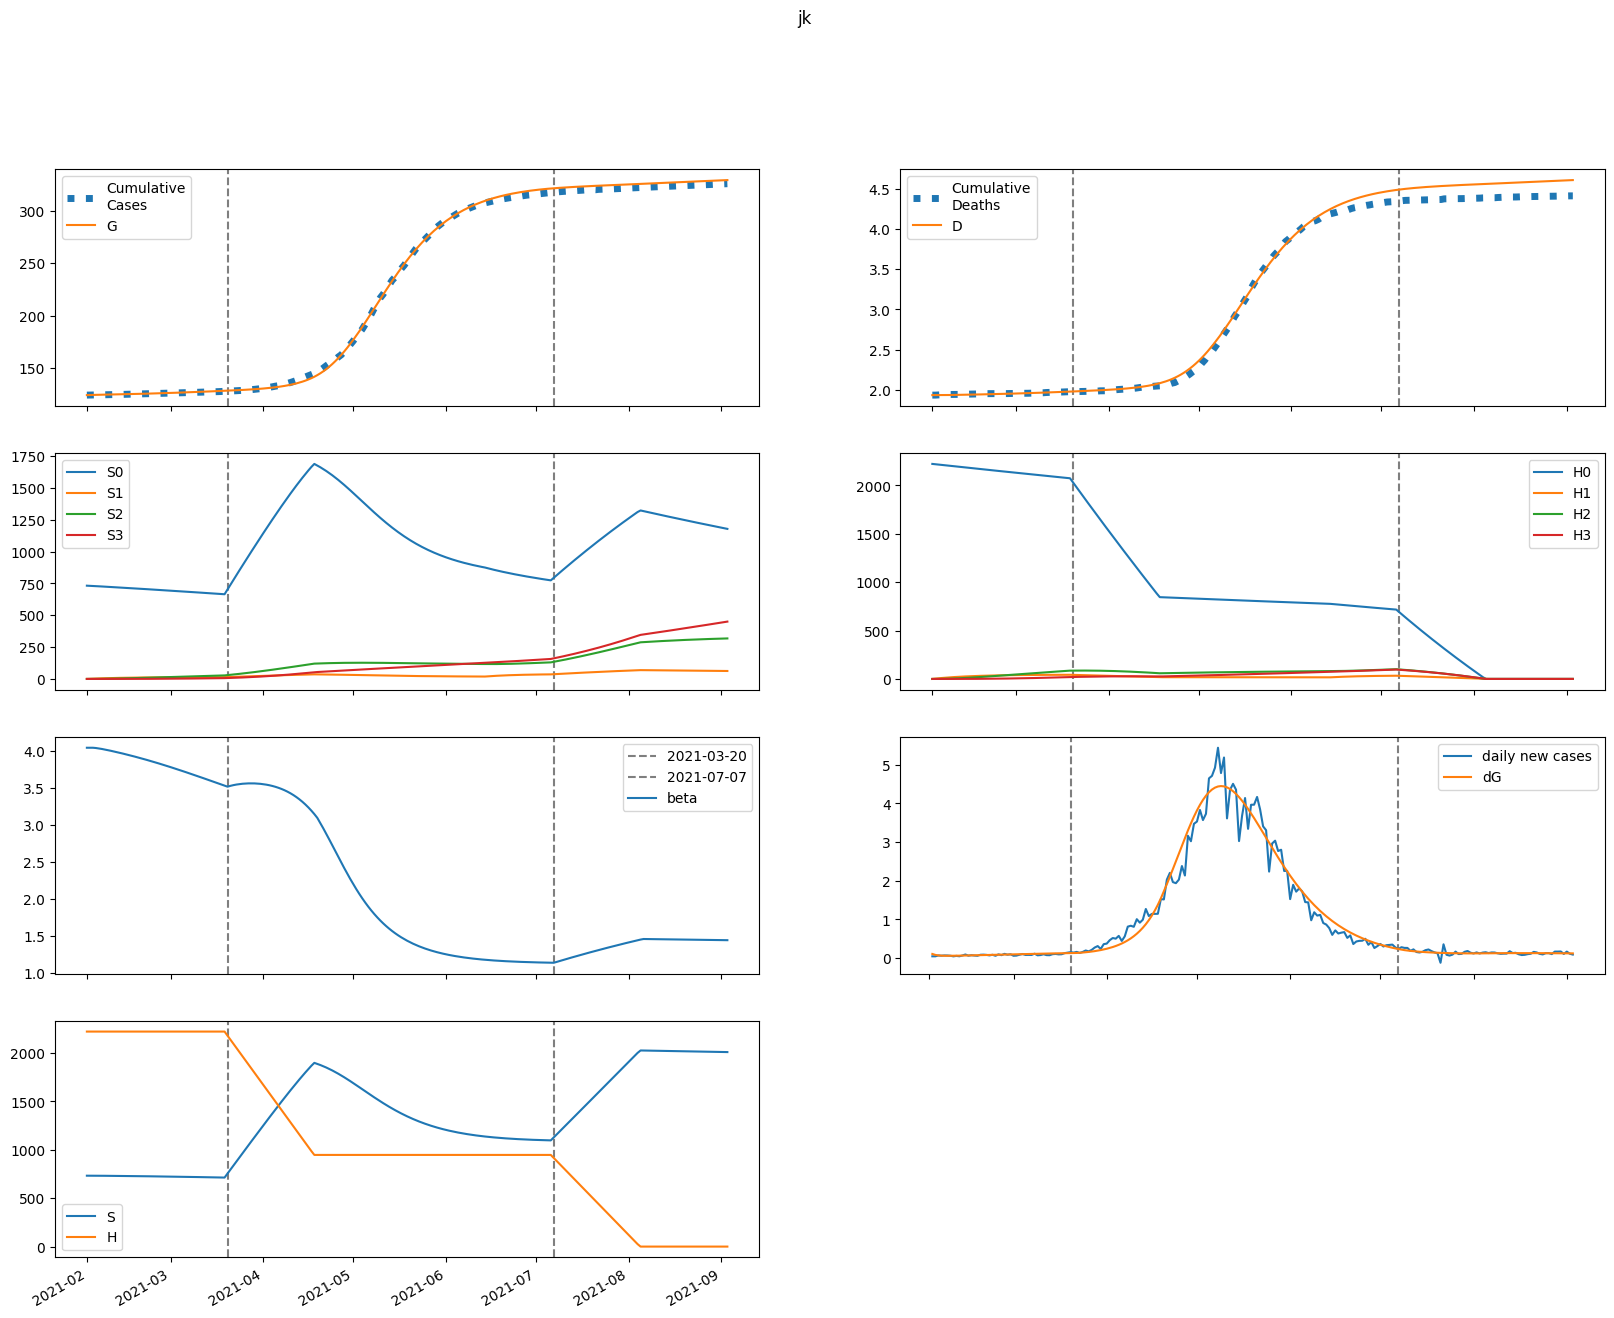

Data behind this chart, as committed beside it:
series, 2021-02-01, 2021-02-02, 2021-02-03, 2021-02-04, 2021-02-05, 2021-02-06, 2021-02-07, 2021-02-08, 2021-02-09, 2021-02-10, 2021-02-11, 2021-02-12, 2021-02-13, 2021-02-14, 2021-02-15, 2021-02-16, 2021-02-17, 2021-02-18, 2021-02-19, 2021-02-20, 2021-02-21, 2021-02-22, 2021-02-23
S, 732487, 732487, 732370, 732185, 731960, 731708, 731439, 731157, 730862, 730558, 730244, 729921, 729589, 729248, 728897, 728538, 728169, 727791, 727403, 727007, 726601, 726186, 725761
E, 2051, 1566, 1313, 1187, 1131, 1115, 1120, 1138, 1163, 1192, 1224, 1257, 1292, 1328, 1364, 1401, 1438, 1476, 1514, 1553, 1591, 1630, 1669
I, 0.0, 105.2, 158.4, 185, 198.3, 205.4, 209.8, 213.3, 216.9, 220.8, 225.2, 230.1, 235.4, 241.2, 247.3, 253.7, 260.3, 267.2, 274.2, 281.4, 288.7, 296.1, 303.6
A, 0.0, 380.2, 607.9, 751.2, 847.7, 918, 973.7, 1021, 1064, 1105, 1144, 1183, 1221, 1260, 1299, 1338, 1378, 1418, 1458, 1499, 1540, 1582, 1624
IH, 0.0, 0.0, 6.269, 13.26, 19.11, 23.47, 26.55, 28.69, 30.2, 31.33, 32.26, 33.08, 33.88, 34.68, 35.51, 36.39, 37.3, 38.25, 39.24, 40.27, 41.32, 42.39, 43.49
IN, 0.0, 0.0, 20.74, 50.79, 84.34, 118.6, 152.2, 184.8, 216.1, 246.4, 275.6, 304, 331.8, 359, 385.7, 412.1, 438.3, 464.2, 490, 515.7, 541.3, 566.8, 592.4
D, 1936, 1936, 1936, 1936, 1936, 1937, 1937, 1938, 1939, 1939, 1940, 1941, 1941, 1942, 1943, 1944, 1944, 1945, 1946, 1947, 1948, 1949, 1950
R, 0.0, 0.0, 62.51, 166, 297.3, 448.7, 615.1, 793.8, 983, 1182, 1389, 1605, 1829, 2062, 2303, 2552, 2809, 3075, 3349, 3632, 3923, 4223, 4531
G, 124506, 124611, 124691, 124759, 124820, 124878, 124935, 124992, 125050, 125110, 125171, 125234, 125298, 125365, 125433, 125503, 125574, 125648, 125724, 125801, 125881, 125963, 126046
H, 2221575, 2221575, 2221575, 2221575, 2221575, 2221575, 2221575, 2221575, 2221575, 2221575, 2221575, 2221575, 2221575, 2221575, 2221575, 2221575, 2221575, 2221575, 2221575, 2221575, 2221575, 2221575, 2221575
S0, 732487, 731388, 730174, 728895, 727578, 726237, 724881, 723513, 722137, 720753, 719362, 717965, 716560, 715149, 713732, 712308, 710878, 709440, 707997, 706546, 705089, 703626, 702156
E0, 2051, 1566, 1312, 1186, 1130, 1112, 1116, 1133, 1156, 1184, 1214, 1246, 1279, 1313, 1347, 1382, 1418, 1454, 1490, 1526, 1563, 1600, 1637
I0, 0.0, 105.2, 158.4, 185, 198.3, 205.3, 209.6, 213, 216.3, 220, 224.2, 228.8, 233.9, 239.4, 245.2, 251.3, 257.6, 264.1, 270.8, 277.6, 284.6, 291.6, 298.7
A0, 0.0, 380.2, 607.9, 751.2, 847.5, 917.6, 972.9, 1020, 1062, 1102, 1140, 1178, 1215, 1252, 1290, 1327, 1365, 1404, 1442, 1481, 1521, 1560, 1600
IH0, 0.0, 0.0, 6.269, 13.26, 19.11, 23.47, 26.54, 28.67, 30.17, 31.28, 32.18, 32.98, 33.74, 34.51, 35.3, 36.13, 37, 37.91, 38.85, 39.82, 40.82, 41.84, 42.89
IN0, 0.0, 0.0, 20.74, 50.79, 84.33, 118.6, 152.2, 184.7, 216, 246.1, 275.3, 303.5, 331.1, 358, 384.5, 410.5, 436.3, 461.8, 487.1, 512.3, 537.3, 562.3, 587.2
D0, 1936, 1936, 1936, 1936, 1936, 1937, 1937, 1938, 1939, 1939, 1940, 1941, 1941, 1942, 1943, 1944, 1944, 1945, 1946, 1947, 1948, 1949, 1950
R0, 0.0, 0.0, 62.51, 166, 297.3, 448.6, 615, 793.6, 982.6, 1181, 1388, 1603, 1826, 2058, 2297, 2545, 2800, 3063, 3335, 3615, 3902, 4199, 4503
G0, 124506, 124611, 124691, 124759, 124820, 124877, 124934, 124992, 125050, 125109, 125170, 125232, 125296, 125361, 125429, 125498, 125569, 125641, 125716, 125792, 125870, 125951, 126033
H0, 2221575, 2218243, 2214915, 2211593, 2208276, 2204963, 2201656, 2198353, 2195056, 2191763, 2188475, 2185193, 2181915, 2178642, 2175374, 2172111, 2168853, 2165600, 2162351, 2159108, 2155869, 2152635, 2149406
S1, 0.0, 1099, 2117, 3060, 3934, 4743, 5491, 6184, 6825, 7417, 7965, 8472, 8939, 9371, 9770, 10138, 10477, 10789, 11077, 11341, 11584, 11808, 12013
E1, 0.0, 0.0, 0.1758, 0.6684, 1.452, 2.459, 3.623, 4.891, 6.224, 7.597, 8.993, 10.4, 11.81, 13.21, 14.61, 16, 17.37, 18.74, 20.08, 21.42, 22.74, 24.04, 25.32
I1, 0.0, 0.0, 0.0, 0.00901, 0.04096, 0.1049, 0.204, 0.3373, 0.5014, 0.6917, 0.9035, 1.132, 1.375, 1.627, 1.886, 2.15, 2.418, 2.687, 2.958, 3.227, 3.496, 3.764, 4.029
A1, 0.0, 0.0, 0.0, 0.03258, 0.1511, 0.3954, 0.7863, 1.328, 2.016, 2.838, 3.78, 4.825, 5.959, 7.167, 8.437, 9.757, 11.12, 12.51, 13.92, 15.36, 16.8, 18.25, 19.71
IH1, 0.0, 0.0, 0.0, 0.0, 0.0005371, 0.002769, 0.007941, 0.017, 0.03047, 0.04846, 0.07077, 0.09699, 0.1266, 0.1591, 0.1939, 0.2306, 0.2688, 0.308, 0.3479, 0.3883, 0.4291, 0.4699, 0.5108
IN1, 0.0, 0.0, 0.0, 0.0, 0.001777, 0.009754, 0.02988, 0.06839, 0.131, 0.2223, 0.3458, 0.504, 0.6981, 0.9288, 1.196, 1.498, 1.836, 2.206, 2.608, 3.04, 3.501, 3.987, 4.499
D1, 0.0, 0.0, 0.0, 0.0, 0.0, 1.183737823282357e-05, 7.286487133725112e-05, 0.0002479, 0.0006226, 0.001294, 0.002362, 0.003922, 0.006059, 0.00885, 0.01236, 0.01663, 0.02171, 0.02764, 0.03442, 0.04209, 0.05065, 0.06011, 0.07046
R1, 0.0, 0.0, 0.0, 0.0, 0.005356, 0.0305, 0.09711, 0.2311, 0.4597, 0.8101, 1.308, 1.975, 2.834, 3.901, 5.192, 6.72, 8.496, 10.53, 12.83, 15.4, 18.24, 21.37, 24.77
G1, 0.0, 0.0, 0.0, 0.00901, 0.04327, 0.1177, 0.2438, 0.4295, 0.6802, 0.9993, 1.389, 1.85, 2.383, 2.988, 3.665, 4.414, 5.234, 6.125, 7.085, 8.115, 9.213, 10.38, 11.61
H1, 0.0, 3332, 6422, 9285, 11940, 14399, 16678, 18789, 20745, 22556, 24232, 25784, 27220, 28549, 29777, 30913, 31964, 32934, 33830, 34657, 35420, 36124, 36772
S2, 0.0, 0.0, 78.47, 228.7, 444.5, 720, 1050, 1429, 1854, 2319, 2820, 3355, 3919, 4510, 5125, 5760, 6415, 7085, 7770, 8466, 9174, 9890, 10613
E2, 0.0, 0.0, 0.0, 0.006931, 0.02993, 0.07627, 0.151, 0.2575, 0.398, 0.5744, 0.7878, 1.039, 1.33, 1.659, 2.029, 2.438, 2.888, 3.377, 3.907, 4.477, 5.086, 5.734, 6.42
I2, 0.0, 0.0, 0.0, 0.0, 0.0003553, 0.001799, 0.005246, 0.01164, 0.02185, 0.03664, 0.05667, 0.0825, 0.1146, 0.1533, 0.199, 0.2519, 0.3121, 0.38, 0.4555, 0.5388, 0.6299, 0.7288, 0.8355
A2, 0.0, 0.0, 0.0, 0.0, 0.001285, 0.006621, 0.01967, 0.04442, 0.08483, 0.1447, 0.2273, 0.336, 0.4734, 0.6419, 0.8439, 1.081, 1.355, 1.668, 2.019, 2.411, 2.845, 3.319, 3.836
IH2, 0.0, 0.0, 0.0, 0.0, 0.0, 2.117942107167752e-05, 0.0001201, 0.000386, 0.000929, 0.001869, 0.003323, 0.005404, 0.008212, 0.01184, 0.01635, 0.02183, 0.02832, 0.03587, 0.04451, 0.05428, 0.0652, 0.07729, 0.09055
IN2, 0.0, 0.0, 0.0, 0.0, 0.0, 7.008092308047196e-05, 0.0004208, 0.001431, 0.003644, 0.007742, 0.01452, 0.02486, 0.03969, 0.05999, 0.08675, 0.121, 0.1636, 0.2157, 0.2782, 0.3519, 0.4377, 0.5366, 0.6492
D2, 0.0, 0.0, 0.0, 0.0, 0.0, 0.0, 4.6676474374882634e-07, 3.1141498147732352e-06, 1.1620168380901577e-05, 3.209432236914728e-05, 7.327426647734832e-05, 0.0001465, 0.0002656, 0.0004466, 0.0007074, 0.001068, 0.001549, 0.002173, 0.002963, 0.003944, 0.005141, 0.006578, 0.008281
R2, 0.0, 0.0, 0.0, 0.0, 0.0, 0.0002112, 0.001312, 0.004614, 0.01214, 0.02664, 0.05157, 0.09101, 0.1497, 0.2328, 0.3462, 0.4961, 0.6889, 0.9316, 1.232, 1.596, 2.033, 2.55, 3.156
G2, 0.0, 0.0, 0.0, 0.0, 0.0003553, 0.00189, 0.0058, 0.01354, 0.02674, 0.04714, 0.07659, 0.117, 0.1703, 0.2384, 0.3235, 0.4274, 0.5524, 0.7004, 0.8736, 1.074, 1.303, 1.564, 1.858
H2, 0.0, 0.0, 238, 693.9, 1349, 2186, 3188, 4341, 5632, 7047, 8574, 10203, 11923, 13725, 15601, 17542, 19541, 21592, 23687, 25822, 27990, 30187, 32407
S3, 0.0, 0.0, 0.0, 0.9341, 3.656, 8.947, 17.52, 30.01, 47.03, 69.09, 96.68, 130.2, 170.2, 216.8, 270.5, 331.4, 400, 476.3, 560.6, 653, 753.7, 862.8, 980.4
E3, 0.0, 0.0, 0.0, 0.0, 5.7513279778061466e-05, 0.000295, 0.0008838, 0.00203, 0.003968, 0.006951, 0.01125, 0.01717, 0.025, 0.03507, 0.0477, 0.06323, 0.08202, 0.1044, 0.1307, 0.1614, 0.1967, 0.2371, 0.2829
I3, 0.0, 0.0, 0.0, 0.0, 0.0, 2.948305110482344e-06, 1.7313442556747608e-05, 5.8171198289813466e-05, 0.0001473, 0.0003129, 0.0005888, 0.001014, 0.001634, 0.002496, 0.003652, 0.005159, 0.007076, 0.009463, 0.01238, 0.01591, 0.02009, 0.02502, 0.03075
A3, 0.0, 0.0, 0.0, 0.0, 0.0, 1.0659609677500255e-05, 6.358220532411757e-05, 0.0002169, 0.0005575, 0.001201, 0.002292, 0.004001, 0.006525, 0.01009, 0.01493, 0.02131, 0.02953, 0.03987, 0.05267, 0.06824, 0.08694, 0.1091, 0.1351
IH3, 0.0, 0.0, 0.0, 0.0, 0.0, 0.0, 1.757577291034514e-07, 1.1392288490237912e-06, 4.162100725080174e-06, 1.1318059353151194e-05, 2.5548430632601996e-05, 5.067207179778379e-05, 9.135999959253481e-05, 0.0001531, 0.0002421, 0.0003653, 0.0005302, 0.0007449, 0.001018, 0.001359, 0.001776, 0.00228, 0.002881
IN3, 0.0, 0.0, 0.0, 0.0, 0.0, 0.0, 5.815675439102931e-07, 3.962997237566148e-06, 1.520769380027491e-05, 4.3382415867154175e-05, 0.0001026, 0.0002128, 0.0004005, 0.0006996, 0.001151, 0.001805, 0.002718, 0.003956, 0.005593, 0.007712, 0.0104, 0.01376, 0.0179
D3, 0.0, 0.0, 0.0, 0.0, 0.0, 0.0, 0.0, 3.873453911190894e-09, 2.898046037686587e-08, 1.2070732447877392e-07, 3.7014148303432663e-07, 9.331930715103759e-07, 2.0499344842179956e-06, 4.063380775048304e-06, 7.437264034764013e-06, 1.277256532162719e-05, 2.08226920742559e-05, 3.2507259651803604e-05, 4.892447510748078e-05, 7.136214270715905e-05, 0.0001013, 0.0001405, 0.0001907
R3, 0.0, 0.0, 0.0, 0.0, 0.0, 0.0, 1.7527326892925953e-06, 1.2305889385355339e-05, 4.862446618605534e-05, 0.0001427, 0.0003469, 0.0007391, 0.001428, 0.002558, 0.004313, 0.006924, 0.01067, 0.01588, 0.02294, 0.0323, 0.04446, 0.06002, 0.07959
G3, 0.0, 0.0, 0.0, 0.0, 0.0, 2.948305110482344e-06, 1.8070767829761352e-05, 6.337579313627768e-05, 0.0001675, 0.0003708, 0.0007272, 0.001304, 0.002184, 0.003466, 0.005263, 0.007708, 0.01095, 0.01515, 0.02051, 0.02721, 0.03548, 0.04557, 0.05772
H3, 0.0, 0.0, 0.0, 2.834, 11.09, 27.15, 53.17, 91.13, 142.8, 209.9, 293.7, 395.8, 517.3, 659.2, 822.6, 1008, 1217, 1450, 1707, 1989, 2296, 2629, 2989
beta, 4.043, 4.043, 4.043, 4.04, 4.034, 4.027, 4.019, 4.011, 4.002, 3.993, 3.984, 3.974, 3.965, 3.955, 3.944, 3.934, 3.923, 3.913, 3.901, 3.89, 3.879, 3.867, 3.855
